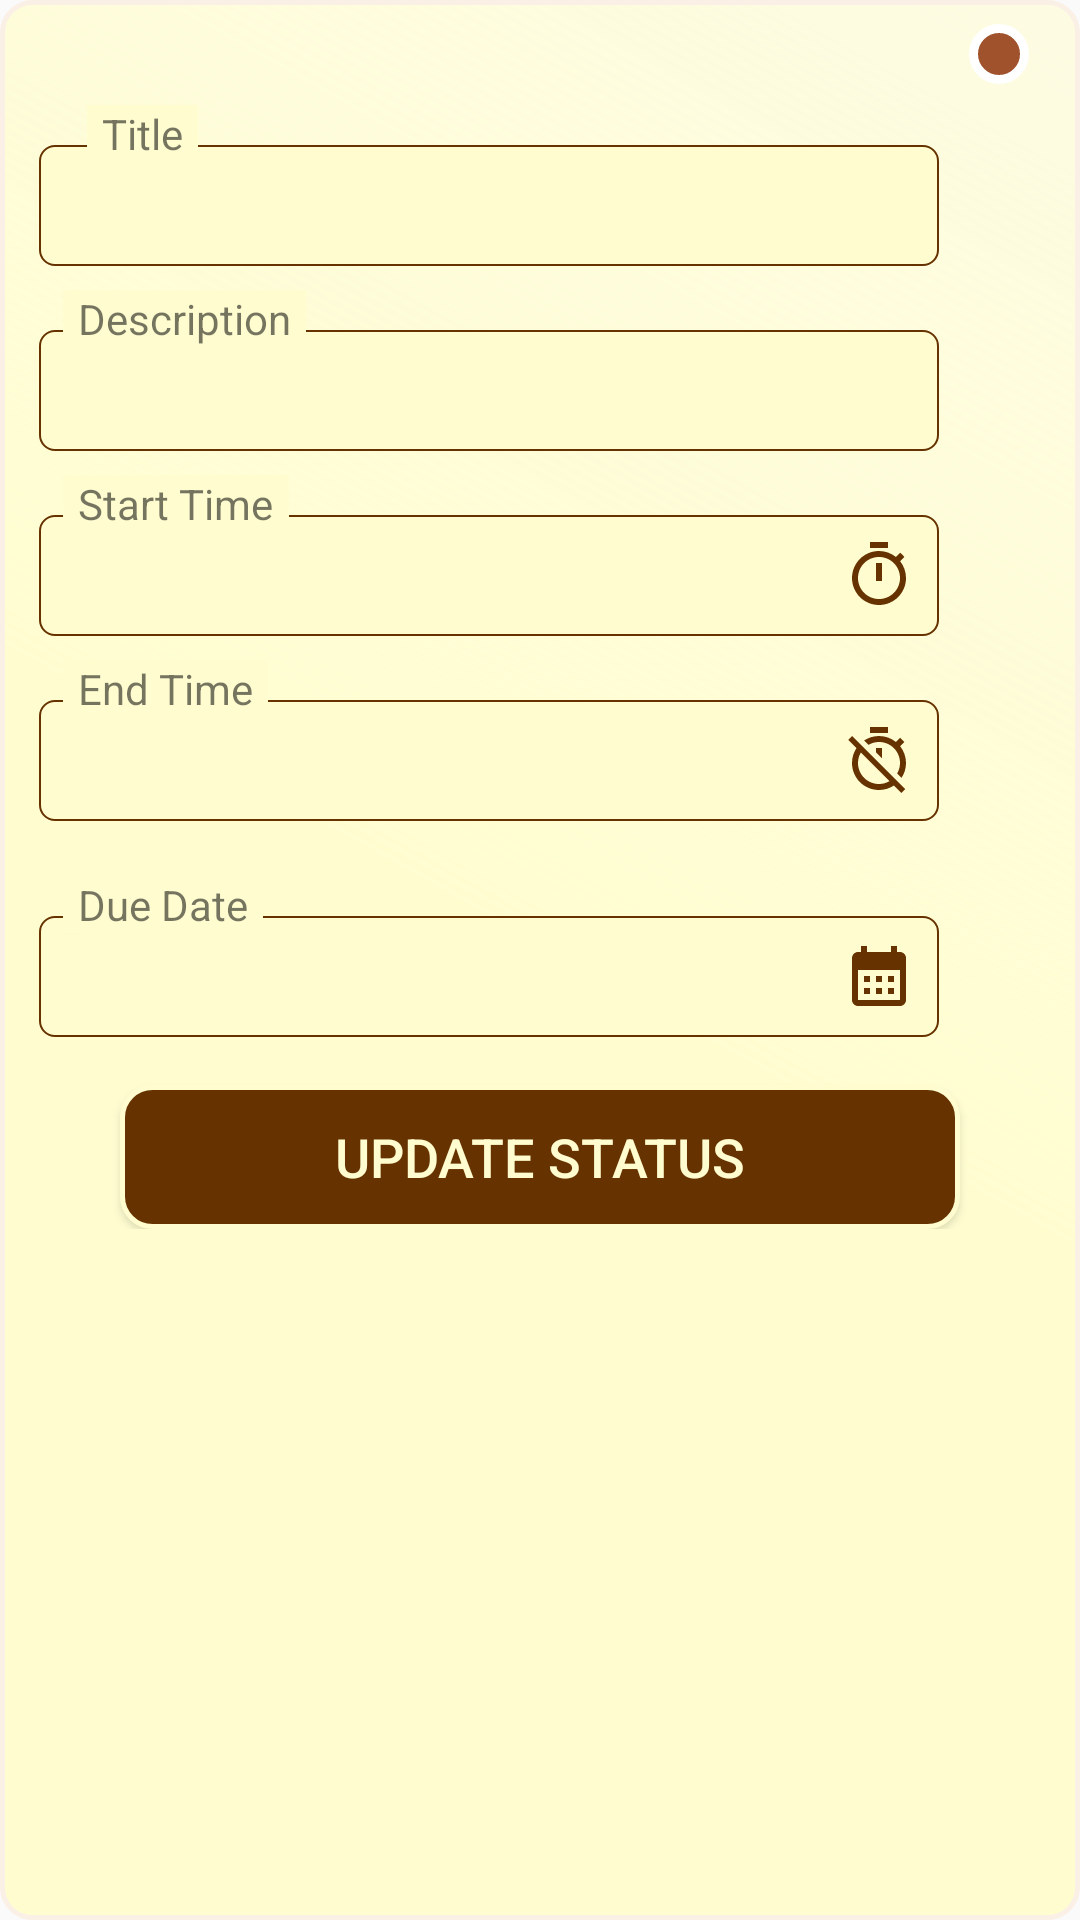

This screen was rendered from an Android layout file. Write that file and the resources it references.
<!-- AndroidManifest.xml: application theme Theme.Luna -->
<!-- res/layout/recyclerview_tasks_layout.xml -->
<?xml version="1.0" encoding="utf-8"?>
<ScrollView xmlns:android="http://schemas.android.com/apk/res/android"
    xmlns:app="http://schemas.android.com/apk/res-auto"
    xmlns:tools="http://schemas.android.com/tools"
    android:layout_width="match_parent"
    android:layout_height="wrap_content"
    android:background="@drawable/rounded_green_back"
    android:orientation="vertical">


    <LinearLayout
        android:layout_width="match_parent"
        android:layout_height="wrap_content"
        android:orientation="vertical">

        <RelativeLayout
            android:layout_width="match_parent"
            android:layout_height="match_parent">

            <androidx.constraintlayout.widget.ConstraintLayout
                android:layout_width="match_parent"
                android:layout_height="match_parent"
                android:paddingStart="5dp"
                android:paddingEnd="5dp">

                <TextView
                    android:id="@+id/textViewTaskTitle_REC"
                    android:layout_width="300dp"
                    android:layout_height="wrap_content"
                    android:layout_marginStart="8dp"
                    android:layout_marginTop="-6dp"
                    android:background="@drawable/textview_background"
                    android:padding="8dp"
                    android:textColor="#663300"
                    android:textSize="18sp"
                    app:layout_constraintStart_toStartOf="parent"
                    app:layout_constraintTop_toBottomOf="@+id/textView108" />

                <TextView
                    android:id="@+id/textView108"
                    android:layout_width="wrap_content"
                    android:layout_height="wrap_content"
                    android:layout_marginStart="16dp"
                    android:layout_marginTop="8dp"
                    android:background="#FFFDD0"
                    android:elevation="0.1dp"
                    android:paddingStart="5dp"
                    android:paddingEnd="5dp"
                    android:text="Title"
                    app:layout_constraintStart_toStartOf="@+id/textViewTaskTitle_REC"
                    app:layout_constraintTop_toBottomOf="@+id/textViewTaskStatus_REC" />

                <TextView
                    android:id="@+id/textView110"
                    android:layout_width="wrap_content"
                    android:layout_height="wrap_content"
                    android:layout_marginStart="16dp"
                    android:layout_marginTop="8dp"
                    android:background="#FFFDD0"
                    android:elevation="0.1dp"
                    android:paddingStart="5dp"
                    android:paddingEnd="5dp"
                    android:text="Description"
                    app:layout_constraintStart_toStartOf="parent"
                    app:layout_constraintTop_toBottomOf="@+id/textViewTaskTitle_REC" />

                <TextView
                    android:id="@+id/textViewTaskDescription_REC"
                    android:layout_width="300dp"
                    android:layout_height="wrap_content"
                    android:layout_marginStart="8dp"
                    android:layout_marginTop="-6dp"
                    android:background="@drawable/textview_background"
                    android:padding="8dp"
                    android:textColor="#663300"
                    android:textSize="18sp"
                    app:layout_constraintStart_toStartOf="parent"
                    app:layout_constraintTop_toBottomOf="@+id/textView110" />

                <TextView
                    android:id="@+id/textView112"
                    android:layout_width="wrap_content"
                    android:layout_height="wrap_content"
                    android:layout_marginStart="16dp"
                    android:layout_marginTop="8dp"
                    android:background="#FFFDD0"
                    android:elevation="0.1dp"
                    android:paddingStart="5dp"
                    android:paddingEnd="5dp"
                    android:text="Start Time"
                    app:layout_constraintStart_toStartOf="parent"
                    app:layout_constraintTop_toBottomOf="@+id/textViewTaskDescription_REC" />

                <TextView
                    android:id="@+id/textViewTaskStartTime_REC"
                    android:layout_width="300dp"
                    android:layout_height="wrap_content"
                    android:layout_marginStart="8dp"
                    android:layout_marginTop="-6dp"
                    android:background="@drawable/textview_background"
                    android:drawableRight="@drawable/baseline_start_timer_24"
                    android:padding="8dp"
                    android:textColor="#663300"
                    android:textSize="18sp"
                    app:layout_constraintStart_toStartOf="parent"
                    app:layout_constraintTop_toBottomOf="@+id/textView112" />

                <TextView
                    android:id="@+id/textView114"
                    android:layout_width="wrap_content"
                    android:layout_height="wrap_content"
                    android:layout_marginStart="16dp"
                    android:layout_marginTop="80dp"
                    android:background="#FFFDD0"
                    android:elevation="0.1dp"
                    android:paddingStart="5dp"
                    android:paddingEnd="5dp"
                    android:text="Due Date"
                    app:layout_constraintStart_toStartOf="parent"
                    app:layout_constraintTop_toBottomOf="@+id/textViewTaskStartTime_REC" />

                <TextView
                    android:id="@+id/textViewTaskDueDate_REC"
                    android:layout_width="300dp"
                    android:layout_height="wrap_content"
                    android:layout_marginStart="8dp"
                    android:layout_marginTop="-6dp"
                    android:background="@drawable/textview_background"
                    android:drawableRight="@drawable/baseline_calendar_month_24"
                    android:padding="8dp"
                    android:textColor="#663300"
                    android:textSize="18sp"
                    app:layout_constraintStart_toStartOf="parent"
                    app:layout_constraintTop_toBottomOf="@+id/textView114" />

                <Button
                    android:id="@+id/buttonUpdateStatus_REC"
                    android:layout_width="280dp"
                    android:layout_height="48dp"
                    android:layout_marginTop="16dp"
                    android:background="@drawable/button_background"
                    android:text="Update Status"
                    android:textColor="#FFFDD0"
                    android:textSize="18sp"
                    app:layout_constraintEnd_toEndOf="parent"
                    app:layout_constraintStart_toStartOf="parent"
                    app:layout_constraintTop_toBottomOf="@+id/textViewTaskDueDate_REC" />

                <TextView
                    android:id="@+id/textViewTaskStatus_REC"
                    android:layout_width="wrap_content"
                    android:layout_height="wrap_content"
                    android:layout_marginTop="8dp"
                    android:layout_marginEnd="8dp"
                    android:textColor="#663300"
                    app:layout_constraintEnd_toEndOf="parent"
                    app:layout_constraintTop_toTopOf="parent" />

                <View
                    android:id="@+id/view18"
                    android:layout_width="20dp"
                    android:layout_height="20dp"
                    android:layout_marginTop="8dp"
                    android:layout_marginEnd="4dp"
                    android:background="@drawable/navy_blue_circle"
                    app:layout_constraintEnd_toStartOf="@+id/textViewTaskStatus_REC"
                    app:layout_constraintTop_toTopOf="parent" />

                <TextView
                    android:id="@+id/textViewTaskEndTime_REC"
                    android:layout_width="300dp"
                    android:layout_height="wrap_content"
                    android:layout_marginStart="8dp"
                    android:layout_marginTop="-6dp"
                    android:background="@drawable/textview_background"
                    android:drawableRight="@drawable/baseline_end_timer_off_24"
                    android:padding="8dp"
                    android:textColor="#663300"
                    android:textSize="18sp"
                    app:layout_constraintStart_toStartOf="parent"
                    app:layout_constraintTop_toBottomOf="@+id/textView26" />

                <TextView
                    android:id="@+id/textView26"
                    android:layout_width="wrap_content"
                    android:layout_height="wrap_content"
                    android:layout_marginStart="16dp"
                    android:layout_marginTop="8dp"
                    android:background="#FFFDD0"
                    android:paddingStart="5dp"
                    android:paddingEnd="5dp"
                    android:text="End Time"
                    app:layout_constraintStart_toStartOf="parent"
                    app:layout_constraintTop_toBottomOf="@+id/textViewTaskStartTime_REC" />

            </androidx.constraintlayout.widget.ConstraintLayout>
        </RelativeLayout>

    </LinearLayout>

</ScrollView>
<!-- resources referenced by this layout -->
<resources>
  <!-- drawable baseline_calendar_month_24 (drawable) -->
  <vector android:height="24dp" android:tint="#663300"
      android:viewportHeight="24" android:viewportWidth="24"
      android:width="24dp" xmlns:android="http://schemas.android.com/apk/res/android">
      <path android:fillColor="@android:color/white" android:pathData="M19,4h-1V2h-2v2H8V2H6v2H5C3.89,4 3.01,4.9 3.01,6L3,20c0,1.1 0.89,2 2,2h14c1.1,0 2,-0.9 2,-2V6C21,4.9 20.1,4 19,4zM19,20H5V10h14V20zM9,14H7v-2h2V14zM13,14h-2v-2h2V14zM17,14h-2v-2h2V14zM9,18H7v-2h2V18zM13,18h-2v-2h2V18zM17,18h-2v-2h2V18z"/>
  </vector>
  <!-- drawable baseline_start_timer_24 (drawable) -->
  <vector android:height="24dp" android:tint="#663300"
      android:viewportHeight="24" android:viewportWidth="24"
      android:width="24dp" xmlns:android="http://schemas.android.com/apk/res/android">
      <path android:fillColor="@android:color/white" android:pathData="M15,1L9,1v2h6L15,1zM11,14h2L13,8h-2v6zM19.03,7.39l1.42,-1.42c-0.43,-0.51 -0.9,-0.99 -1.41,-1.41l-1.42,1.42C16.07,4.74 14.12,4 12,4c-4.97,0 -9,4.03 -9,9s4.02,9 9,9 9,-4.03 9,-9c0,-2.12 -0.74,-4.07 -1.97,-5.61zM12,20c-3.87,0 -7,-3.13 -7,-7s3.13,-7 7,-7 7,3.13 7,7 -3.13,7 -7,7z"/>
  </vector>
  <!-- drawable button_background (drawable) -->
  <?xml version="1.0" encoding="utf-8"?>
  <shape android:shape="rectangle" xmlns:android="http://schemas.android.com/apk/res/android">
      <stroke
          android:width="1.5dp"
          android:color="#FFFDD0"
          />
      <gradient android:angle="225" android:centerColor="#663300" android:endColor="#663300" android:startColor="#663300"   />
      <corners android:topRightRadius="10dp" android:topLeftRadius="10dp"
          android:bottomRightRadius="10dp" android:bottomLeftRadius="10dp"/>
      <padding android:left="0dip" android:top="0dip" android:right="0dip" android:bottom="0dip"/>
  
  
  </shape>
  <!-- drawable navy_blue_circle (drawable) -->
  <?xml version="1.0" encoding="utf-8"?>
  <shape android:shape="oval" xmlns:android="http://schemas.android.com/apk/res/android">
      <stroke
          android:width="3dp"
          android:color="#ffffff"
          />
      <gradient android:angle="225" android:centerColor="#a0522d" android:endColor="#a0522d" android:startColor="#a0522d"   />
      <corners
          android:radius="50dp"/>
      <padding android:left="0dip" android:top="0dip" android:right="0dip" android:bottom="0dip"/>
  
  
  </shape>
  <!-- drawable textview_background (drawable) -->
  <?xml version="1.0" encoding="utf-8"?>
  <shape android:shape="rectangle" xmlns:android="http://schemas.android.com/apk/res/android">
      <stroke
          android:width="0.5dp"
          android:color="#663300"
          />
      <gradient android:angle="225" android:centerColor="#FFFDD0" android:endColor="#FFFDD0" android:startColor="#FFFDD0"   />
      <corners android:topRightRadius="5dp" android:topLeftRadius="5dp"
          android:bottomRightRadius="5dp" android:bottomLeftRadius="5dp"/>
      <padding android:left="0dip" android:top="0dip" android:right="0dip" android:bottom="0dip"/>
  
  
  </shape>
  <style name="Theme.Luna" parent="Theme.AppCompat.DayNight.NoActionBar">
          
          <item name="colorPrimary">#663300</item>
          <item name="colorPrimaryVariant">#663300</item>
          <item name="colorOnPrimary">#663300</item>
          
          <item name="colorSecondary">@color/teal_200</item>
          <item name="colorSecondaryVariant">@color/teal_700</item>
          <item name="colorOnSecondary">#663300</item>
          
          <item name="android:statusBarColor">?attr/colorPrimaryVariant</item>
          
      </style>
  <!-- not gathered from this repository: default colours our renderer supplied (Android Studio template values) -->
  <color name="teal_200">#FF03DAC5</color>
  <color name="teal_700">#FF018786</color>
</resources>
